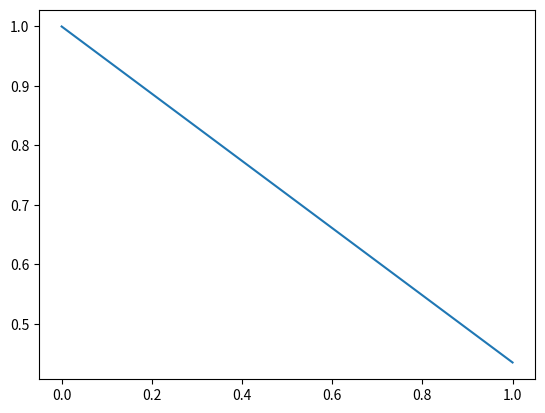

Here is the Python script that generated this plot:
from matplotlib import pyplot as plt
import numpy as np
import random as rnd

SAND_R = 0.00035 * 4
A_LENGTH = 50
B_LENGTH = 50
H_HEIGHT = 64
DECREASE_RATE = 0.899
EXPEND_RATE = 0.988
TOTAL = 0.
WAVE_HEIGHT = 10

model = np.ndarray([A_LENGTH, B_LENGTH, H_HEIGHT], bool)

func_x0 = 0.8
func_w = 4
func_a = 40
BASE_F3 = 64 * (0.33 * 3.1415 * 10 * SAND_R * SAND_R * (3 * 2.713 * SAND_R * 0.5 + 2 * SAND_R * 0.353 - 2 * SAND_R) + 1.414 * 3.1415 * SAND_R) * 1.713 / 3
BASE_F = 64 * 0.33 * 3.1415 * 10 * SAND_R * SAND_R * (3 * 2 * SAND_R * 0.5 + 2 * SAND_R * 0.353 - 2 * SAND_R) + 1.414 * 3.1415 * SAND_R

'''
Done 利用三维线性规划剔除形状
'''

def calc(x, y, z):
    if ((x - 25) * (x - 25) + (y - 25) * (y - 25) <= 625):
        return True
    else : return False

print (BASE_F3)

def legal(i, j, k):
    if i >= 0 and i < A_LENGTH:
        if j >= 0 and j < B_LENGTH:
            if k >= 0 and k < H_HEIGHT:
                if model[i, j, k] == False:
                    return True
    return False

def getForce(i, j, k, ftype):
    ret = 0.
    if ftype == False:
        if legal(i + 1, j, k):
            ret = ret + BASE_F * (500. + (float)(H_HEIGHT - k)) / 500.
        if legal(i + 1, j + 1, k):
            ret = ret + BASE_F3 * (500. + (float)(H_HEIGHT - k)) / 500.
        if legal(i + 1, j, k + 1):
            ret = ret + BASE_F3 * (500. + (float)(H_HEIGHT - k)) / 500.
        if legal(i + 1, j + 1, k + 1):
            ret = ret + BASE_F3 * (500. + (float)(H_HEIGHT - k)) / 500.
        if legal(i, j + 1, k):
            ret = ret + BASE_F * (500. + (float)(H_HEIGHT - k)) / 500.
        if legal(i, j + 1, k + 1):
            ret = ret + BASE_F3 * (500. + (float)(H_HEIGHT - k)) / 500.
        if legal(i, j, k + 1):
            ret = ret + BASE_F * (500. + (float)(H_HEIGHT - k)) / 500.
        if legal(i - 1, j, k):
            ret = ret + BASE_F * (500. + (float)(H_HEIGHT - k)) / 500.
        if legal(i - 1, j + 1, k):
            ret = ret + BASE_F3 * (500. + (float)(H_HEIGHT - k)) / 500.
        if legal(i - 1, j, k + 1):
            ret = ret + BASE_F3 * (500. + (float)(H_HEIGHT - k)) / 500.
        if legal(i - 1, j + 1, k + 1):
            ret = ret + BASE_F3 * (500. + (float)(H_HEIGHT - k)) / 500.
        if legal(i + 1, j, k - 1):
            ret = ret + BASE_F3 * (500. + (float)(H_HEIGHT - k)) / 500.
        if legal(i + 1, j + 1, k - 1):
            ret = ret + BASE_F3 * (500. + (float)(H_HEIGHT - k)) / 500.
        if legal(i, j, k - 1):
            ret = ret + BASE_F * (500. + (float)(H_HEIGHT - k)) / 500.
        if legal(i - 1, j, k - 1):
            ret = ret + BASE_F3 * (500. + (float)(H_HEIGHT - k)) / 500.
        if legal(i - 1, j + 1, k - 1):
            ret = ret + BASE_F3 * (500. + (float)(H_HEIGHT - k)) / 500.
    else :
        if legal(i + 1, j, k):
            ret = ret + BASE_F * (500. + (float)(H_HEIGHT - k)) / 500.
        if legal(i + 1, j - 1, k):
            ret = ret + BASE_F3 * (500. + (float)(H_HEIGHT - k)) / 500.
        if legal(i + 1, j, k + 1):
            ret = ret + BASE_F3 * (500. + (float)(H_HEIGHT - k)) / 500.
        if legal(i + 1, j - 1, k + 1):
            ret = ret + BASE_F3 * (500. + (float)(H_HEIGHT - k)) / 500.
        if legal(i, j - 1, k):
            ret = ret + BASE_F * (500. + (float)(H_HEIGHT - k)) / 500.
        if legal(i, j - 1, k + 1):
            ret = ret + BASE_F3 * (500. + (float)(H_HEIGHT - k)) / 500.
        if legal(i, j, k + 1):
            ret = ret + BASE_F * (500. + (float)(H_HEIGHT - k)) / 500.
        if legal(i - 1, j, k):
            ret = ret + BASE_F * (500. + (float)(H_HEIGHT - k)) / 500.
        if legal(i - 1, j - 1, k):
            ret = ret + BASE_F3 * (500. + (float)(H_HEIGHT - k)) / 500.
        if legal(i - 1, j, k + 1):
            ret = ret + BASE_F3 * (500. + (float)(H_HEIGHT - k)) / 500.
        if legal(i - 1, j - 1, k + 1):
            ret = ret + BASE_F3 * (500. + (float)(H_HEIGHT - k)) / 500.
        if legal(i + 1, j, k - 1):
            ret = ret + BASE_F3 * (500. + (float)(H_HEIGHT - k)) / 500.
        if legal(i + 1, j - 1, k - 1):
            ret = ret + BASE_F3 * (500. + (float)(H_HEIGHT - k)) / 500.
        if legal(i, j, k - 1):
            ret = ret + BASE_F * (500. + (float)(H_HEIGHT - k)) / 500.
        if legal(i - 1, j, k - 1):
            ret = ret + BASE_F3 * (500. + (float)(H_HEIGHT - k)) / 500.
        if legal(i - 1, j - 1, k - 1):
            ret = ret + BASE_F3 * (500. + (float)(H_HEIGHT - k)) / 500.
    return ret

def recheck():
    counter = 0.
    header = np.ndarray([A_LENGTH, H_HEIGHT], int)
    deleter = np.ndarray([A_LENGTH, B_LENGTH], int)
    for i in range(A_LENGTH):
        for k in range(H_HEIGHT):
            for j in range(B_LENGTH):
                deleter[i, j] = 0
                if model[i, j, k] == False:
                    header[i, k] = j
                    break
    for i in range(A_LENGTH):
        for j in range(B_LENGTH):
            for k in range(H_HEIGHT):
                if getForce(i, j, k, 0) < 2 * (B_LENGTH - j) / B_LENGTH + 0.8 * round(pow(EXPEND_RATE, header[i, k]), 3):
                    #print (getForce(i, j, k, 0))
                    if legal(i, j, k) and k <= WAVE_HEIGHT + 5:
                            model[i, j, k] = True
                            deleter[i, j] = deleter[i, j] + 1
                else :
                    #if j == 49 or i == 0 or i == 49 or modelcpy[i, j + 1, k] == True or modelcpy[i + 1, j, k] == True or modelcpy[i - 1, j, k] == True:
                    if legal(i, j, k) and getForce(i, j, k, 1) < 0.4 * round(pow(DECREASE_RATE, j - header[i, k] + 1), 3):
                        model[i, j, k] = True
                        deleter[i, j] = deleter[i, j] + 1
    for i in range(A_LENGTH):
        for j in range(B_LENGTH):
            kcounter = 0
            for k in range(H_HEIGHT):
                if model[i, j, k] == False:   
                    counter = counter + 1
                    kcounter = kcounter + 1
            for k in range(H_HEIGHT):
                if k < kcounter:
                    model[i, j, k] = False
                else :
                    model[i, j, k] = True
    print (counter / TOTAL)
    return counter

for i in range(A_LENGTH):
    for j in range(B_LENGTH):
        for k in range(H_HEIGHT):
            if calc(i, j, k) == False: model[i, j, k] = True
            else : TOTAL = TOTAL + 1
            #TOTAL = TOTAL + 1

ratio = recheck() / TOTAL
i = 1
ploty = [1, ratio]
plotx = [0, i]
while ratio > 0.75 :
    i = i + 1
    ratio = recheck() / TOTAL
    plotx.append(i)
    ploty.append(ratio)
outx = []
outy = []
outz = []
for i in range(A_LENGTH):
    for j in range(B_LENGTH):
        tk = 0
        for k in range(H_HEIGHT):
            if model[i, j, k] == False:
                if k > tk:
                    tk = k
            else:
                break
        outx.append(i)
        outy.append(j)
        outz.append(tk)
print (len(plotx))
np.savetxt("ccnx.txt", outx)
np.savetxt("ccny.txt", outy)
np.savetxt("ccnz.txt", outz)
plt.figure()
plt.plot(plotx, ploty)
plt.show()
# 50 50 64 6 times
# 25 25 32 3 times
# 75 75 96 26 times
# 60 60 77 12 times
# 40 40 52 5 times

# 50 50 64 6 times
# 40 40 100 13 times
# 80 80 25 3 times
# 20 20 400 35 times